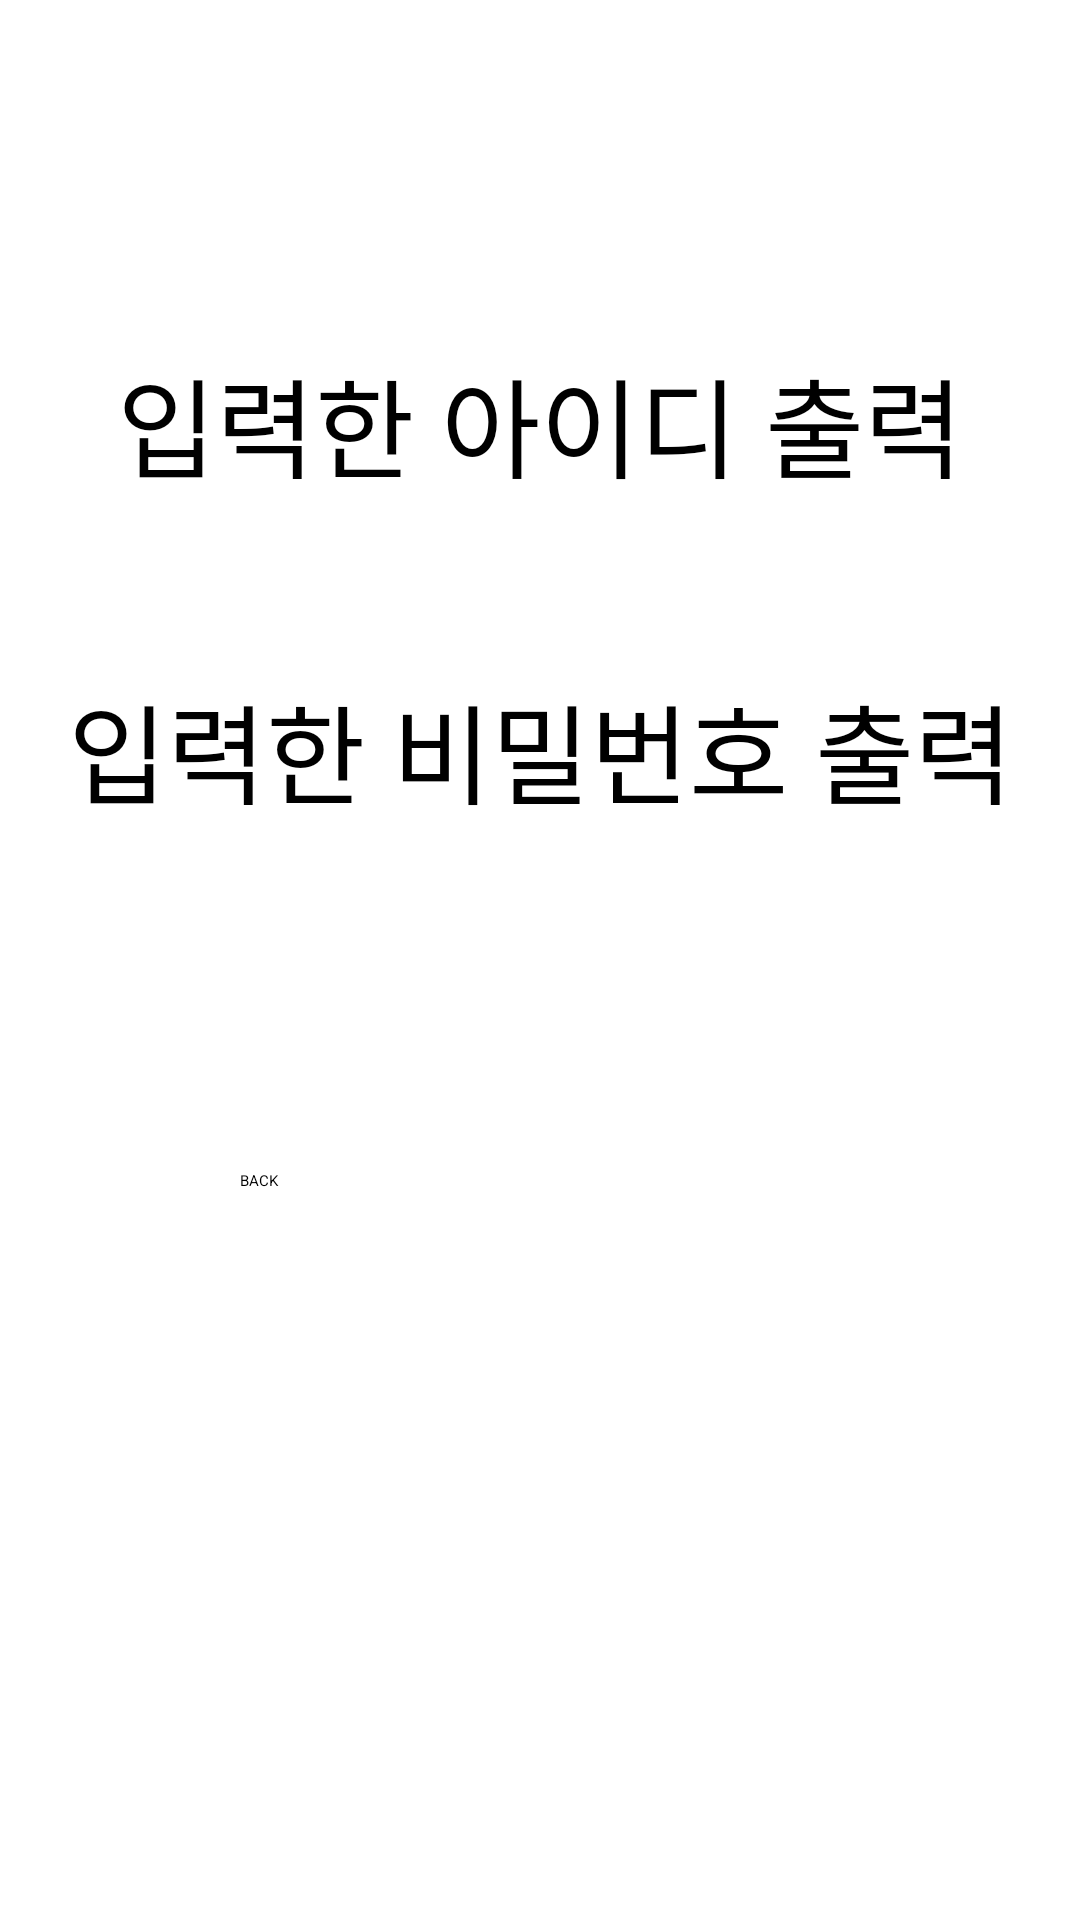

The Android layout XML behind this screen, and the referenced resources:
<!-- AndroidManifest.xml: application theme Theme.LoginProject -->
<!-- res/layout/activity_login.xml -->
<?xml version="1.0" encoding="utf-8"?>
<androidx.constraintlayout.widget.ConstraintLayout xmlns:android="http://schemas.android.com/apk/res/android"
    xmlns:app="http://schemas.android.com/apk/res-auto"
    xmlns:tools="http://schemas.android.com/tools"
    android:layout_width="match_parent"
    android:layout_height="match_parent">

    <TextView
        android:id="@+id/textView_id"
        android:layout_width="wrap_content"
        android:layout_height="wrap_content"
        android:layout_marginBottom="56dp"
        android:text="입력한 아이디 출력"
        android:textSize="36dp"
        app:layout_constraintBottom_toTopOf="@+id/textView_pw"
        app:layout_constraintEnd_toEndOf="parent"
        app:layout_constraintStart_toStartOf="parent" />

    <TextView
        android:id="@+id/textView_pw"
        android:layout_width="wrap_content"
        android:layout_height="wrap_content"
        android:layout_marginBottom="114dp"
        android:text="입력한 비밀번호 출력"
        android:textSize="36dp"
        app:layout_constraintBottom_toTopOf="@+id/Button_back"
        app:layout_constraintEnd_toEndOf="parent"
        app:layout_constraintStart_toStartOf="parent" />

    <Button
        android:id="@+id/Button_back"
        android:layout_width="200dp"
        android:layout_height="70dp"
        android:layout_marginBottom="180dp"
        android:backgroundTint="#2196F3"
        android:onClick="onClick_back"
        android:text="BACK"
        app:layout_constraintBottom_toBottomOf="parent"
        app:layout_constraintEnd_toEndOf="parent"
        app:layout_constraintStart_toStartOf="parent"></Button>

</androidx.constraintlayout.widget.ConstraintLayout>
<!-- resources referenced by this layout -->
<resources>

</resources>
